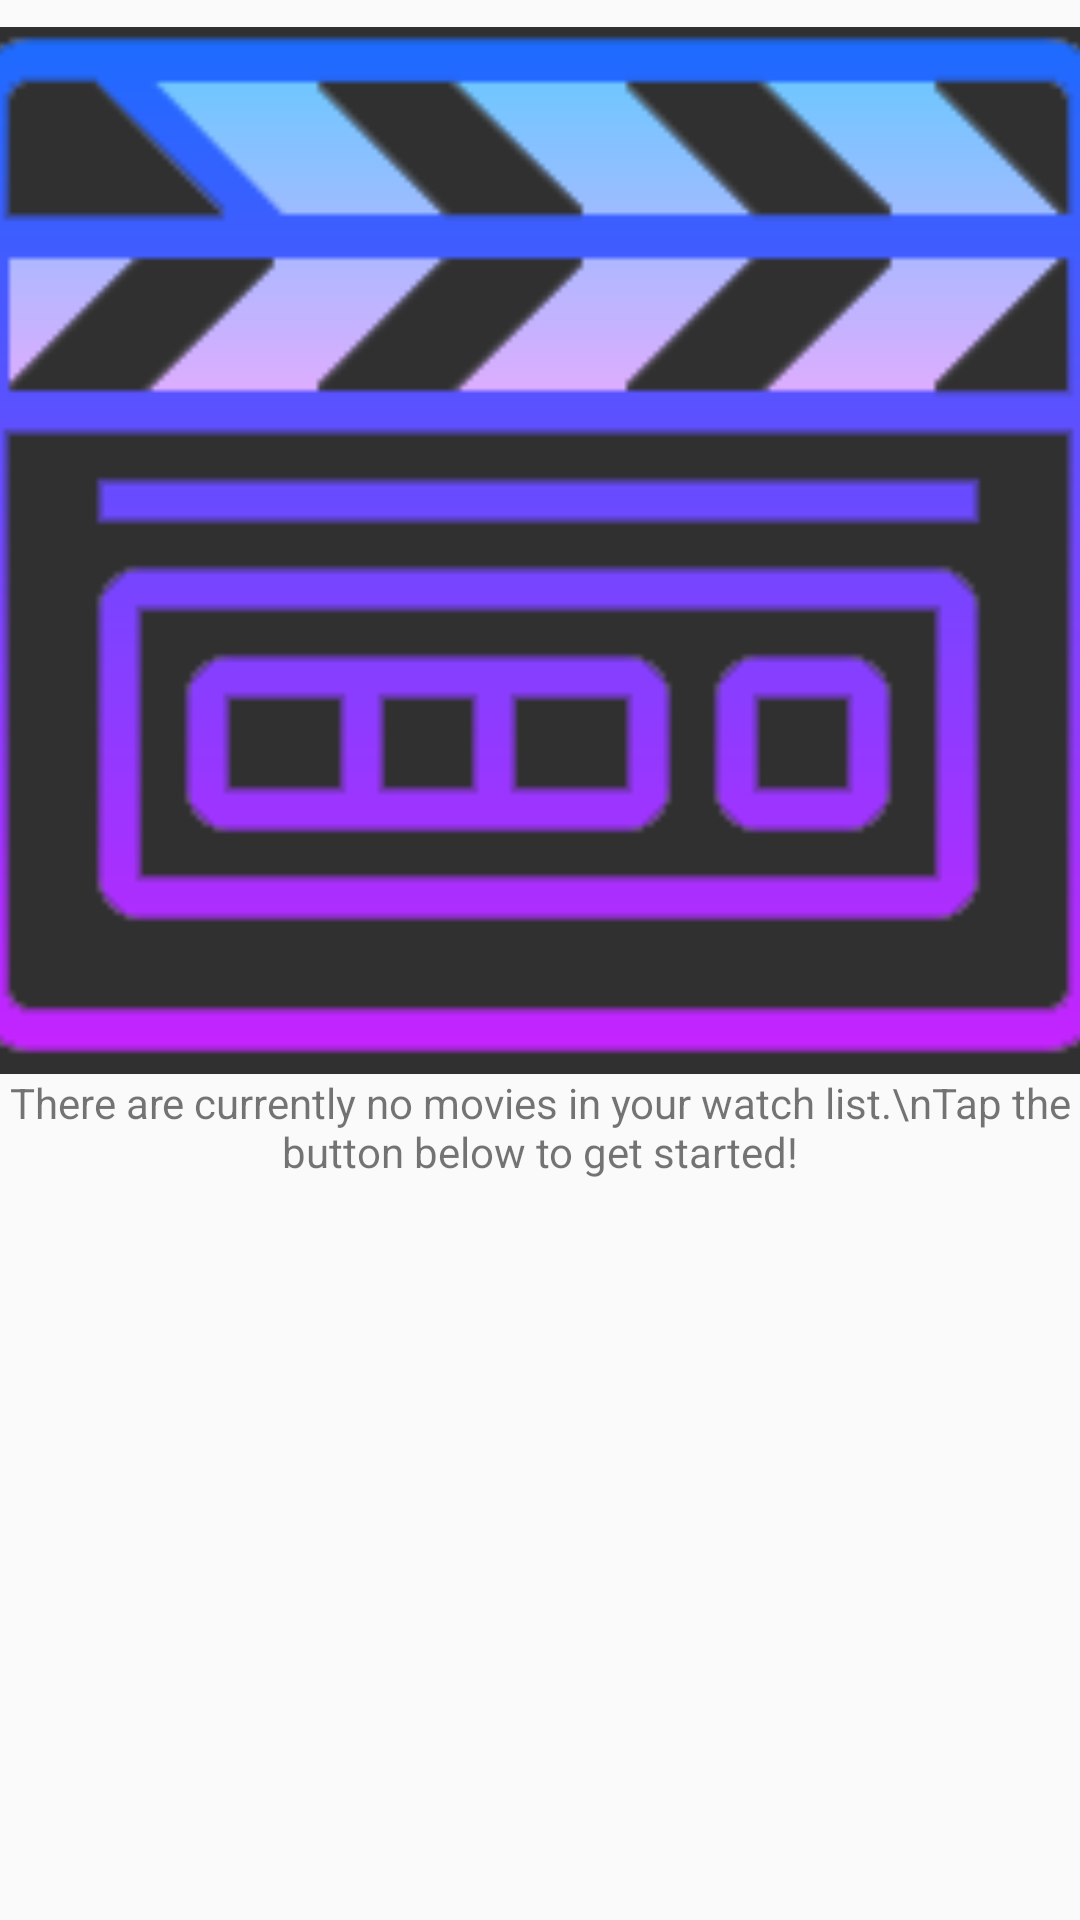

The Android layout XML behind this screen, and the referenced resources:
<!-- AndroidManifest.xml: application theme AppCompat -->
<!-- res/layout/main_not_movie.xml -->
<?xml version="1.0" encoding="utf-8"?>
<androidx.constraintlayout.widget.ConstraintLayout xmlns:android="http://schemas.android.com/apk/res/android"
    xmlns:app="http://schemas.android.com/apk/res-auto"
    xmlns:tools="http://schemas.android.com/tools"
    android:layout_width="match_parent"
    android:layout_height="match_parent">

    <ImageView
        android:id="@+id/imageView3"
        android:layout_width="406dp"
        android:layout_height="349dp"
        android:layout_marginTop="32dp"
        app:layout_constraintBottom_toTopOf="@+id/textView"
        app:layout_constraintEnd_toEndOf="parent"
        app:layout_constraintStart_toStartOf="parent"
        app:layout_constraintTop_toTopOf="parent"
        app:srcCompat="@drawable/no_image" />

    <TextView
        android:id="@+id/textView"
        android:layout_width="wrap_content"
        android:layout_height="wrap_content"
        android:layout_marginBottom="270dp"
        android:text="There are currently no movies in your watch list.\nTap the button below to get started!"
        app:layout_constraintBottom_toBottomOf="parent"
        app:layout_constraintEnd_toEndOf="parent"
        app:layout_constraintHorizontal_bias="0.498"
        app:layout_constraintStart_toStartOf="parent"
        app:layout_constraintTop_toBottomOf="@+id/imageView3"
        android:gravity="center" />
</androidx.constraintlayout.widget.ConstraintLayout>
<!-- resources referenced by this layout -->
<resources>
  <!-- drawable no_image: png bitmap (drawable, 8536 bytes) -->
  <style name="AppCompat" parent="Theme.AppCompat.DayNight">
          <item name="colorPrimary">@color/colorPrimary</item>
          <item name="android:windowLightStatusBar">true</item>
          <item name="android:statusBarColor">@color/colorPrimary</item>
      </style>
  <!-- not gathered from this repository: default colours our renderer supplied (Android Studio template values) -->
  <color name="colorPrimary">#FF6200EE</color>
</resources>
